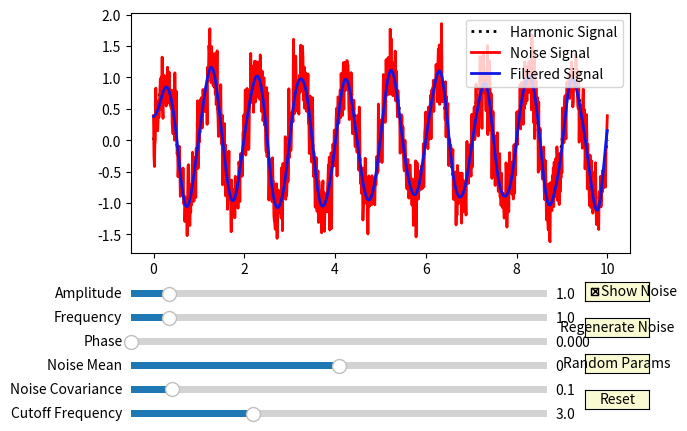

Source code (Python):
import matplotlib.pyplot as plt
from matplotlib.widgets import Slider, Button, CheckButtons
import numpy as np

from scipy.signal import butter, filtfilt

def harmonic(t, amplitude, frequency, phase):
    return amplitude * np.sin(2 * np.pi * frequency * t + phase)

def create_noise(t, noise_mean, noise_covariance):
    return np.random.normal(noise_mean, np.sqrt(noise_covariance), len(t))

def harmonic_with_noise(t, amplitude, frequency, phase=0, noise_mean=0, noise_covariance=0.1, show_noise=None, noise=None):
    harmonic_signal = harmonic(t, amplitude, frequency, phase)
    if noise is not None and show_noise:
        return harmonic_signal + noise
    elif show_noise:
        global noise_g
        noise_g =  create_noise(t, noise_mean, noise_covariance)
        return harmonic_signal + noise_g
    else:
        return

def butter_lowpass(cutoff, fs, order=5):
    nyq = 0.5 * fs
    normal_cutoff = cutoff / nyq
    b, a = butter(order, normal_cutoff, btype='low', analog=False)
    return b, a

def lowpass_filter(data, cutoff_freq, fs, order=5):
    b, a = butter_lowpass(cutoff_freq, fs, order=order)
    y = filtfilt(b, a, data)
    return y

initial_amplitude = 1.0
initial_frequency = 1.0
initial_phase = 0.0
initial_noise_mean = 0.0
initial_noise_covariance = 0.1
noise_g = None

t = np.linspace(0, 10, 1000)
sampling_frequency = 1 / (t[1] - t[0])

fig, ax = plt.subplots()
plt.subplots_adjust(left=0.12, bottom=0.45, top=0.95)

harmonic_line, = ax.plot(t, harmonic(t, initial_amplitude, initial_frequency, initial_phase), lw=2, color='black', linestyle=':', label='Harmonic Signal')

with_noise_line, = ax.plot(t, harmonic_with_noise(t, initial_amplitude, frequency=initial_frequency,
                                                  phase=initial_phase, noise_mean=initial_noise_mean, noise_covariance=initial_noise_covariance,
                                                  show_noise=True, noise=None), lw=2, color='red',label='Noise Signal')

filtered_signal = lowpass_filter(with_noise_line.get_ydata(), 3, sampling_frequency, order=5)
l_filtered, = ax.plot(t, filtered_signal, lw=2, color='#0f16e6', label='Filtered Signal')
ax.legend()

axcolor = 'lightgoldenrodyellow'
ax_amplitude = plt.axes([0.12, 0.35, 0.65, 0.03], facecolor=axcolor)
ax_frequency = plt.axes([0.12, 0.3, 0.65, 0.03], facecolor=axcolor)
ax_phase = plt.axes([0.12, 0.25, 0.65, 0.03], facecolor=axcolor)
ax_noise_mean = plt.axes([0.12, 0.2, 0.65, 0.03], facecolor=axcolor)
ax_noise_covariance = plt.axes([0.12, 0.15, 0.65, 0.03], facecolor=axcolor)

s_amplitude = Slider(ax_amplitude, 'Amplitude', 0.1, 10.0, valinit=initial_amplitude)
s_frequency = Slider(ax_frequency, 'Frequency', 0.1, 10.0, valinit=initial_frequency)
s_phase = Slider(ax_phase, 'Phase', 0.0, 2 * np.pi, valinit=initial_phase)
s_noise_mean = Slider(ax_noise_mean, 'Noise Mean', -1.0, 1.0, valinit=initial_noise_mean)
s_noise_covariance = Slider(ax_noise_covariance, 'Noise Covariance', 0.0, 1.0, valinit=initial_noise_covariance)

ax_cutoff_frequency = plt.axes([0.12, 0.1, 0.65, 0.03], facecolor=axcolor)
s_cutoff_frequency = Slider(ax_cutoff_frequency, 'Cutoff Frequency', 0.1, 10.0, valinit=3)

rax = plt.axes([0.83, 0.35, 0.1, 0.04], facecolor=axcolor)
cb_show_noise = CheckButtons(rax, ['Show Noise'], [True])
button_regenerate_noise = Button(plt.axes([0.83, 0.275, 0.1, 0.04]), 'Regenerate Noise', color=axcolor, hovercolor='0.975')
button_random_params = Button(plt.axes([0.83, 0.2, 0.1, 0.04]), 'Random Params', color=axcolor, hovercolor='0.975')
button_reset = Button(plt.axes([0.83, 0.125, 0.1, 0.04]), 'Reset', color=axcolor, hovercolor='0.975')

def update(val):
    amplitude = s_amplitude.val
    frequency = s_frequency.val
    phase = s_phase.val

    harmonic_line.set_ydata(harmonic(t, amplitude, frequency, phase))
    with_noise_line.set_ydata(harmonic_with_noise(t, amplitude, frequency, phase, noise=noise_g, show_noise=cb_show_noise.get_status()[0]))

    cutoff_frequency = s_cutoff_frequency.val
    filtered_signal = lowpass_filter(with_noise_line.get_ydata(), cutoff_frequency, sampling_frequency)
    l_filtered.set_ydata(filtered_signal)


    fig.canvas.draw_idle()

def update_chb(val):
    amplitude = s_amplitude.val
    frequency = s_frequency.val
    phase = s_phase.val

    harmonic_line.set_ydata(harmonic(t, amplitude, frequency, phase))
    with_noise_line.set_ydata(harmonic_with_noise(t, amplitude, frequency, phase, noise=noise_g, show_noise=cb_show_noise.get_status()[0]))
    fig.canvas.draw_idle()

def update_noise(val):
    amplitude = s_amplitude.val
    frequency = s_frequency.val
    phase = s_phase.val
    noise_mean = s_noise_mean.val
    noise_covariance = s_noise_covariance.val
    harmonic_line.set_ydata(harmonic(t, amplitude, frequency, phase))
    with_noise_line.set_ydata(harmonic_with_noise(t, amplitude, frequency, phase, noise_mean, noise_covariance, cb_show_noise.get_status()[0]))

    cutoff_frequency = s_cutoff_frequency.val
    filtered_signal = lowpass_filter(with_noise_line.get_ydata(), cutoff_frequency, sampling_frequency)
    l_filtered.set_ydata(filtered_signal)
    fig.canvas.draw_idle()



def update_amplitude(val):
    global noise_g
    amplitude = s_amplitude.val
    frequency = s_frequency.val
    phase = s_phase.val
    harmonic_line.set_ydata(harmonic(t, amplitude, frequency, phase))
    with_noise_line.set_ydata(harmonic_with_noise(t, amplitude, frequency, noise=noise_g, show_noise=cb_show_noise.get_status()[0]))

    cutoff_frequency = s_cutoff_frequency.val
    filtered_signal = lowpass_filter(with_noise_line.get_ydata(), cutoff_frequency, sampling_frequency)
    l_filtered.set_ydata(filtered_signal)
    fig.canvas.draw_idle()

    min_y = harmonic_with_noise(t, amplitude, frequency, noise=noise_g, show_noise=cb_show_noise.get_status()[0]).min() - 2
    max_y = harmonic_with_noise(t, amplitude, frequency, noise=noise_g, show_noise=cb_show_noise.get_status()[0]).max() + 2

    ax.set_ylim(int(min_y), int(max_y))

    fig.canvas.draw_idle()




def regenerate_noise(event):
    with_noise_line.set_ydata(harmonic_with_noise(t, s_amplitude.val, s_frequency.val, s_phase.val, s_noise_mean.val, s_noise_covariance.val, show_noise=True))
    fig.canvas.draw_idle()

def random_params(event):
    s_amplitude.set_val(np.random.uniform(0.1, 10.0))
    s_frequency.set_val(np.random.uniform(0.1, 10.0))
    s_phase.set_val(np.random.uniform(0.0, 2 * np.pi))
    s_noise_mean.set_val(np.random.uniform(-1.0, 1.0))
    s_noise_covariance.set_val(np.random.uniform(0.0, 1.0))
    regenerate_noise(event)

def reset(event):
    s_amplitude.reset()
    s_frequency.reset()
    s_phase.reset()
    s_noise_mean.reset()
    s_noise_covariance.reset()
    s_cutoff_frequency.reset()
    cb_show_noise.set_active(0)
    regenerate_noise(event)

def update_filter(val):
    cutoff_frequency = s_cutoff_frequency.val
    filtered_signal = lowpass_filter(with_noise_line.get_ydata(), cutoff_frequency, sampling_frequency)
    l_filtered.set_ydata(filtered_signal)
    fig.canvas.draw_idle()

s_amplitude.on_changed(update_amplitude)
s_frequency.on_changed(update)
s_phase.on_changed(update)
s_noise_mean.on_changed(update_noise)
s_noise_covariance.on_changed(update_noise)

s_cutoff_frequency.on_changed(update_filter)


cb_show_noise.on_clicked(update_chb)
button_regenerate_noise.on_clicked(regenerate_noise)
button_random_params.on_clicked(random_params)
button_reset.on_clicked(reset)

plt.show()
